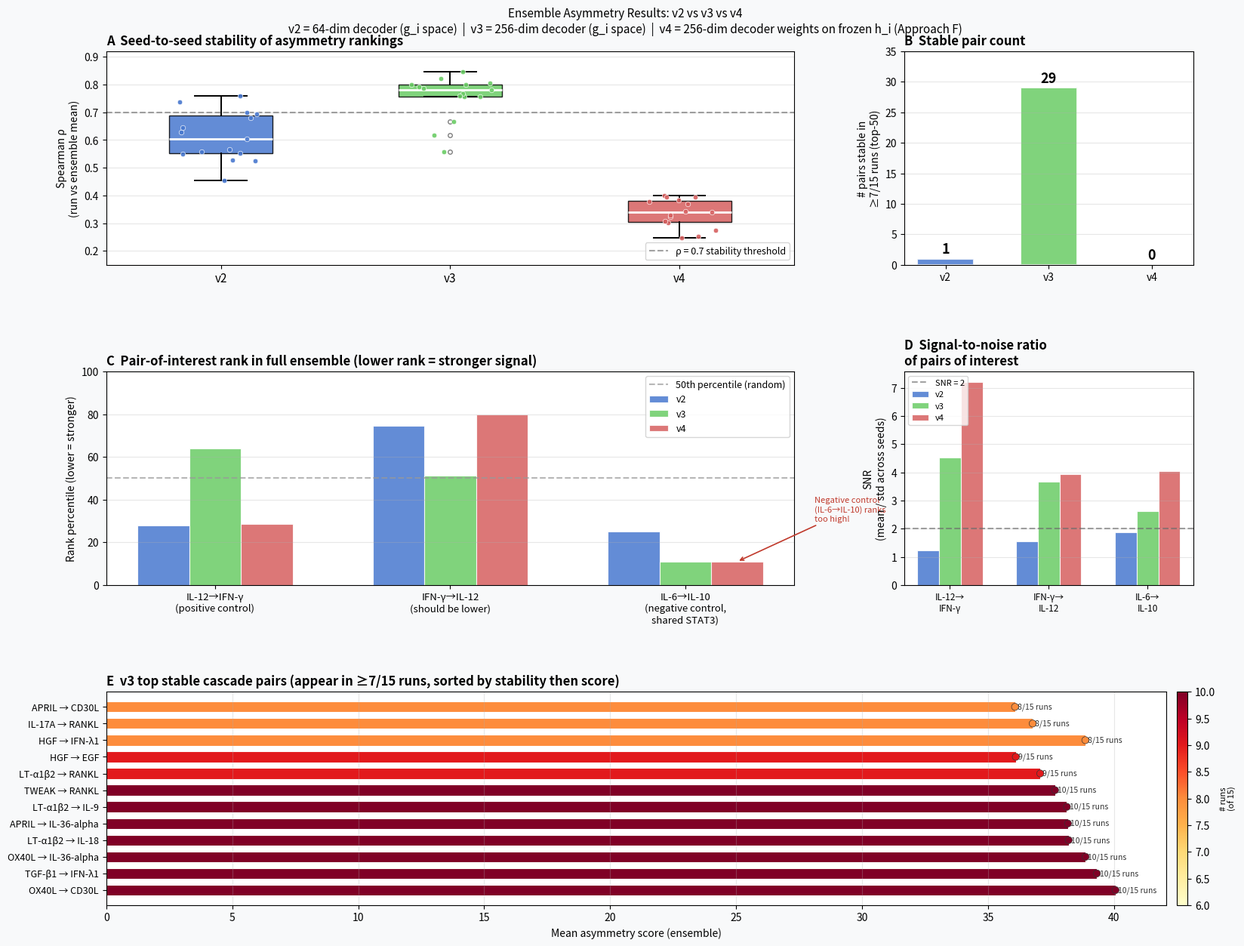

Recreate this plot in Python. (Note: this script raises an exception after producing the figure.)
"""
Ensemble comparison plot: v2 (h64, g_i) vs v3 (h256, g_i) vs v4 (h256, h_i+decoder weights).
Summarizes seed stability, positive/negative control recovery, and top stable pairs.
"""

import numpy as np
import matplotlib
matplotlib.use("Agg")
import matplotlib.pyplot as plt
import matplotlib.gridspec as gridspec
from matplotlib.patches import FancyArrowPatch

# ── Data from aggregate_ensemble.py ─────────────────────────────────────────

# Spearman rho per run vs ensemble mean
rho = {
    "v2\n(64-dim g_i)": [0.5280, 0.5566, 0.5494, 0.6283, 0.6036,
                          0.5254, 0.5667, 0.7585, 0.4539, 0.6941,
                          0.7007, 0.7381, 0.6802, 0.6449, 0.5528],
    "v3\n(256-dim g_i)": [0.7862, 0.7563, 0.6668, 0.6171, 0.5577,
                           0.7995, 0.7919, 0.7566, 0.7679, 0.7583,
                           0.8227, 0.7816, 0.8058, 0.8010, 0.8462],
    "v4\n(256-dim h_i\n+decoder wts)": [0.3951, 0.3248, 0.3793, 0.2516, 0.2469,
                                          0.4011, 0.3830, 0.3395, 0.2745, 0.3008,
                                          0.3420, 0.3085, 0.3685, 0.3945, 0.3279],
}

# Stable pairs in top-50 (appearing in >=7/15 runs)
stable_pair_counts = {"v2\n(64-dim g_i)": 1,
                      "v3\n(256-dim g_i)": 29,
                      "v4\n(256-dim h_i\n+decoder wts)": 0}

# Pairs of interest: (mean_asym, std, snr, rank) out of 8010
poi = {
    "IL-12→IFN-γ\n(positive control)": {
        "v2": (1.84, 1.49, 1.24, 2235),
        "v3": (14.04, 3.11, 4.52, 5135),
        "v4": (29.09, 4.03, 7.22, 2297),
    },
    "IFN-γ→IL-12\n(should be lower)": {
        "v2": (0.93, 0.61, 1.54, 5963),
        "v3": (15.33, 4.17, 3.67, 4109),
        "v4": (25.67, 6.50, 3.95, 6388),
    },
    "IL-6→IL-10\n(negative control,\nshared STAT3)": {
        "v2": (1.92, 1.03, 1.87, 2011),
        "v3": (14.45, 5.51, 2.62, 878),
        "v4": (31.02, 7.67, 4.05, 878),
    },
}

# Top stable pairs in v3 (best version)
v3_stable = [
    ("OX40L", "CD30L",      10, 40.06),
    ("OX40L", "IL-36-alpha",10, 38.87),
    ("LT-α1β2", "IL-18",   10, 38.20),
    ("APRIL", "IL-36-alpha",10, 38.17),
    ("TGF-β1", "IFN-λ1",   10, 39.32),
    ("LT-α1β2", "IL-9",    10, 38.13),
    ("HGF", "IFN-λ1",       8, 38.86),
    ("APRIL", "CD30L",      8, 36.07),
    ("TWEAK", "RANKL",      10, 37.66),
    ("IL-17A", "RANKL",     8, 36.77),
    ("LT-α1β2", "RANKL",    9, 37.07),
    ("HGF", "EGF",          9, 36.10),
]

# ── Figure layout ────────────────────────────────────────────────────────────

fig = plt.figure(figsize=(16, 13))
fig.patch.set_facecolor("#f8f9fa")

gs = gridspec.GridSpec(3, 3, figure=fig,
                       hspace=0.50, wspace=0.38,
                       left=0.07, right=0.97,
                       top=0.93, bottom=0.06)

COLORS = {
    "v2\n(64-dim g_i)":              "#4878cf",
    "v3\n(256-dim g_i)":             "#6acc65",
    "v4\n(256-dim h_i\n+decoder wts)": "#d65f5f",
}
SHORT = {"v2\n(64-dim g_i)": "v2", "v3\n(256-dim g_i)": "v3",
         "v4\n(256-dim h_i\n+decoder wts)": "v4"}

# ── Panel A: Spearman rho boxplots ───────────────────────────────────────────
ax_a = fig.add_subplot(gs[0, :2])
labels = list(rho.keys())
data   = [rho[k] for k in labels]
cols   = [COLORS[k] for k in labels]

bp = ax_a.boxplot(data, patch_artist=True, widths=0.45,
                  medianprops=dict(color="white", linewidth=2),
                  whiskerprops=dict(linewidth=1.4),
                  capprops=dict(linewidth=1.4),
                  flierprops=dict(marker="o", markersize=4, alpha=0.5))
for patch, col in zip(bp["boxes"], cols):
    patch.set_facecolor(col)
    patch.set_alpha(0.85)

# Jitter individual points
rng = np.random.default_rng(0)
for i, (d, col) in enumerate(zip(data, cols), 1):
    jitter = rng.uniform(-0.18, 0.18, len(d))
    ax_a.scatter([i + j for j in jitter], d, color=col, s=22,
                 zorder=5, alpha=0.9, edgecolors="white", linewidths=0.5)

ax_a.axhline(0.7, ls="--", lw=1.5, color="#666", alpha=0.6,
             label="ρ = 0.7 stability threshold")
ax_a.set_xticks([1, 2, 3])
ax_a.set_xticklabels([SHORT[k] for k in labels], fontsize=11)
ax_a.set_ylabel("Spearman ρ\n(run vs ensemble mean)", fontsize=10)
ax_a.set_title("A  Seed-to-seed stability of asymmetry rankings", fontsize=12, fontweight="bold", loc="left")
ax_a.set_ylim(0.15, 0.92)
ax_a.legend(fontsize=9, loc="lower right")
ax_a.set_facecolor("white")
ax_a.grid(axis="y", alpha=0.3)

# ── Panel B: Stable pair count ───────────────────────────────────────────────
ax_b = fig.add_subplot(gs[0, 2])
vers = [SHORT[k] for k in labels]
cnts = [stable_pair_counts[k] for k in labels]
bars = ax_b.bar(vers, cnts, color=[COLORS[k] for k in labels], alpha=0.85,
                edgecolor="white", linewidth=1.5, width=0.55)
for bar, cnt in zip(bars, cnts):
    ax_b.text(bar.get_x() + bar.get_width()/2, cnt + 0.4,
              str(cnt), ha="center", va="bottom", fontsize=13, fontweight="bold")
ax_b.set_ylabel("# pairs stable in\n≥7/15 runs (top-50)", fontsize=10)
ax_b.set_title("B  Stable pair count", fontsize=12, fontweight="bold", loc="left")
ax_b.set_ylim(0, 35)
ax_b.set_facecolor("white")
ax_b.grid(axis="y", alpha=0.3)

# ── Panel C: Rank of pairs of interest (% rank out of 8010) ─────────────────
ax_c = fig.add_subplot(gs[1, :2])
n_total = 8010
pair_labels = list(poi.keys())
n_pairs = len(pair_labels)
x = np.arange(n_pairs)
bar_w = 0.22
vers_keys = list(labels)

for vi, vk in enumerate(vers_keys):
    ranks_pct = [100.0 * poi[pl][SHORT[vk]][3] / n_total for pl in pair_labels]
    ax_c.bar(x + vi * bar_w - bar_w, ranks_pct,
             bar_w, color=COLORS[vk], alpha=0.85,
             edgecolor="white", linewidth=0.8,
             label=SHORT[vk])

ax_c.axhline(50, ls="--", lw=1.5, color="#999", alpha=0.7, label="50th percentile (random)")
ax_c.set_xticks(x)
ax_c.set_xticklabels(pair_labels, fontsize=9.5)
ax_c.set_ylabel("Rank percentile (lower = stronger)", fontsize=10)
ax_c.set_title("C  Pair-of-interest rank in full ensemble (lower rank = stronger signal)",
               fontsize=12, fontweight="bold", loc="left")
ax_c.set_ylim(0, 100)
ax_c.legend(fontsize=9, loc="upper right")
ax_c.set_facecolor("white")
ax_c.grid(axis="y", alpha=0.3)

# Highlight negative control failure note
ax_c.annotate("Negative control\n(IL-6→IL-10) ranks\ntoo high!",
              xy=(2.22, 100*878/8010), xytext=(2.55, 30),
              fontsize=8, color="#c0392b",
              arrowprops=dict(arrowstyle="->", color="#c0392b", lw=1.2))

# ── Panel D: SNR of pairs of interest ───────────────────────────────────────
ax_d = fig.add_subplot(gs[1, 2])
for vi, vk in enumerate(vers_keys):
    snrs = [poi[pl][SHORT[vk]][2] for pl in pair_labels]
    ax_d.bar(np.arange(n_pairs) + vi * bar_w - bar_w, snrs,
             bar_w, color=COLORS[vk], alpha=0.85,
             edgecolor="white", linewidth=0.8,
             label=SHORT[vk])

ax_d.axhline(2.0, ls="--", lw=1.5, color="#666", alpha=0.6, label="SNR = 2")
ax_d.set_xticks(np.arange(n_pairs))
ax_d.set_xticklabels(["IL-12→\nIFN-γ", "IFN-γ→\nIL-12", "IL-6→\nIL-10"], fontsize=8.5)
ax_d.set_ylabel("SNR\n(mean / std across seeds)", fontsize=10)
ax_d.set_title("D  Signal-to-noise ratio\nof pairs of interest", fontsize=12, fontweight="bold", loc="left")
ax_d.legend(fontsize=8, loc="upper left")
ax_d.set_facecolor("white")
ax_d.grid(axis="y", alpha=0.3)

# ── Panel E: Top stable pairs from v3 (horizontal lollipop) ─────────────────
ax_e = fig.add_subplot(gs[2, :])
# Sort by frequency then mean_asym
v3_stable_s = sorted(v3_stable, key=lambda x: (x[2], x[3]), reverse=True)
y_pos = np.arange(len(v3_stable_s))
pair_strs = [f"{a} → {b}" for a, b, _, _ in v3_stable_s]
run_counts = [r for _, _, r, _ in v3_stable_s]
mean_asym  = [m for _, _, _, m in v3_stable_s]

# Color by run_count
cmap = plt.cm.YlOrRd
norm = plt.Normalize(vmin=6, vmax=10)
bar_colors = [cmap(norm(r)) for r in run_counts]

hbars = ax_e.barh(y_pos, mean_asym, color=bar_colors, height=0.65,
                   edgecolor="white", linewidth=0.8)
ax_e.scatter(mean_asym, y_pos, color=[cmap(norm(r)) for r in run_counts],
             s=45, zorder=5, edgecolors="#333", linewidths=0.5)

for yp, rc, ma in zip(y_pos, run_counts, mean_asym):
    ax_e.text(ma + 0.1, yp, f"{rc}/15 runs", va="center", fontsize=7.5,
              color="#333")

ax_e.set_yticks(y_pos)
ax_e.set_yticklabels(pair_strs, fontsize=9)
ax_e.set_xlabel("Mean asymmetry score (ensemble)", fontsize=10)
ax_e.set_title("E  v3 top stable cascade pairs (appear in ≥7/15 runs, sorted by stability then score)",
               fontsize=12, fontweight="bold", loc="left")
ax_e.set_facecolor("white")
ax_e.grid(axis="x", alpha=0.3)

sm = plt.cm.ScalarMappable(cmap=cmap, norm=norm)
sm.set_array([])
cbar = fig.colorbar(sm, ax=ax_e, orientation="vertical", fraction=0.015, pad=0.01)
cbar.set_label("# runs\n(of 15)", fontsize=8)

# ── Supertitle ───────────────────────────────────────────────────────────────
fig.suptitle("Ensemble Asymmetry Results: v2 vs v3 vs v4\n"
             "v2 = 64-dim decoder (g_i space)  |  v3 = 256-dim decoder (g_i space)  |  "
             "v4 = 256-dim decoder weights on frozen h_i (Approach F)",
             fontsize=11, y=0.975)

out_path = "/Users/yam/my-packages/cytokine_mil/notebooks/ensemble_comparison.png"
fig.savefig(out_path, dpi=150, bbox_inches="tight", facecolor=fig.get_facecolor())
print(f"Saved: {out_path}")
